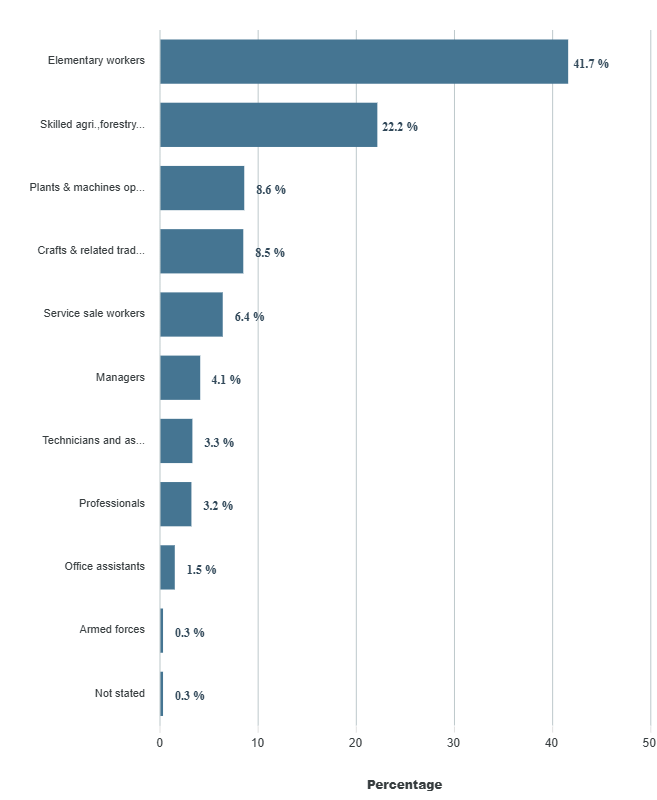

The table this chart was drawn from, first rows:
category, series-0
Elementary workers, 41.7
Skilled agri.forestry & fishery workers, 22.2
Plants & machines operators & assemblers, 8.6
Crafts & related trade workers, 8.5
Service sale workers, 6.4
Managers, 4.1
Technicians and associate professionals, 3.3
Professionals, 3.2
Office assistants, 1.5
Armed forces, 0.3
Not stated, 0.3
